Photos from the image-classification dataset "RenalVision" in the GitHub repository anaswaraku/RenalVision. Its 4 classes are: cyst, normal, stone, tumor.

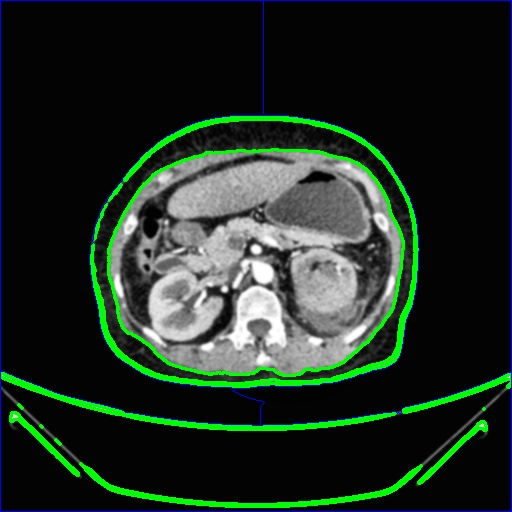
Label: tumor

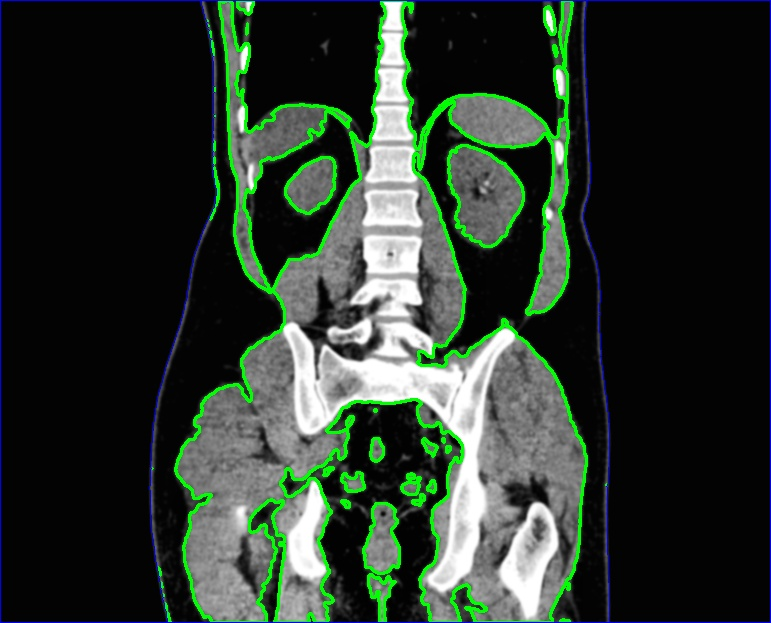
Label: stone

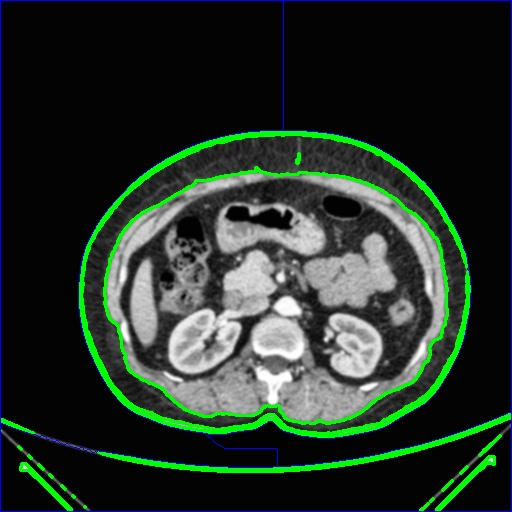
Label: normal

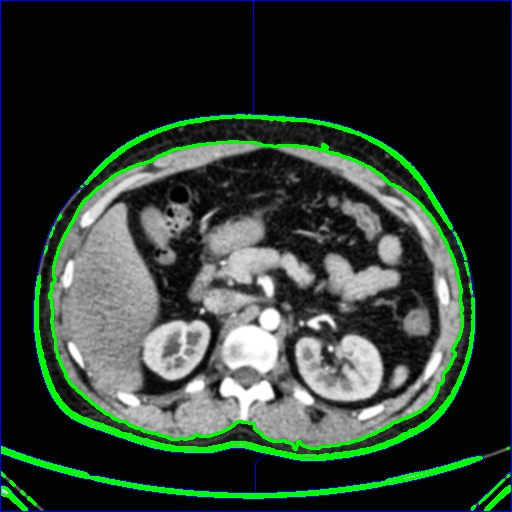
Label: normal

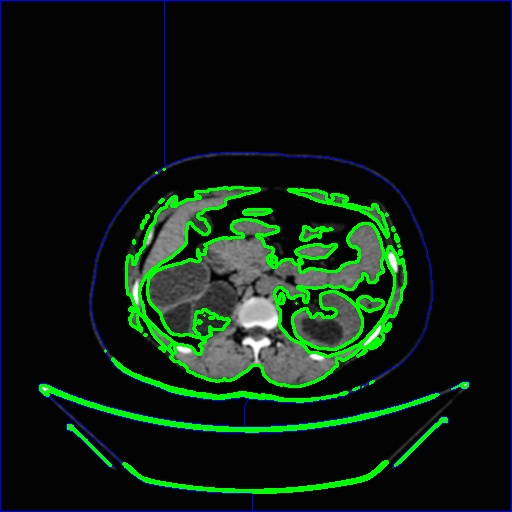
Label: cyst

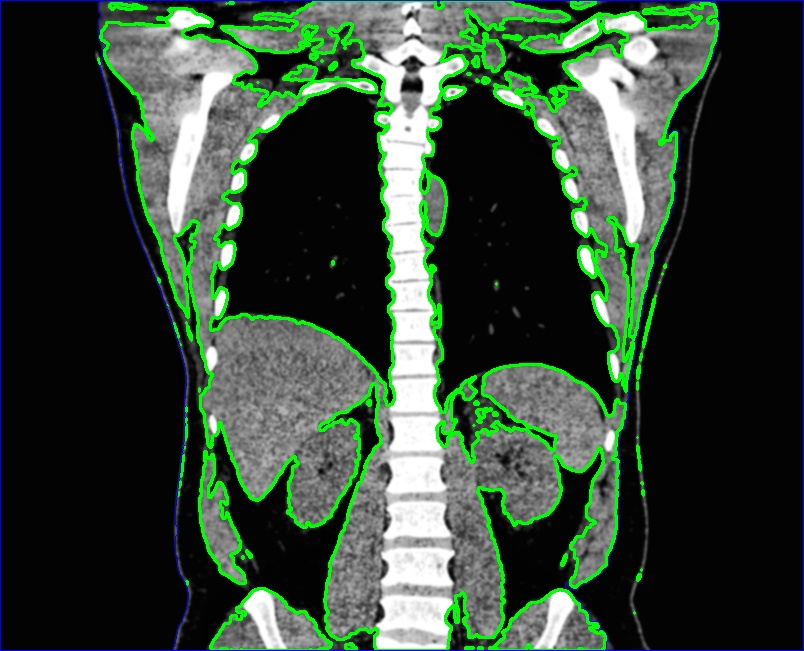
Label: cyst
